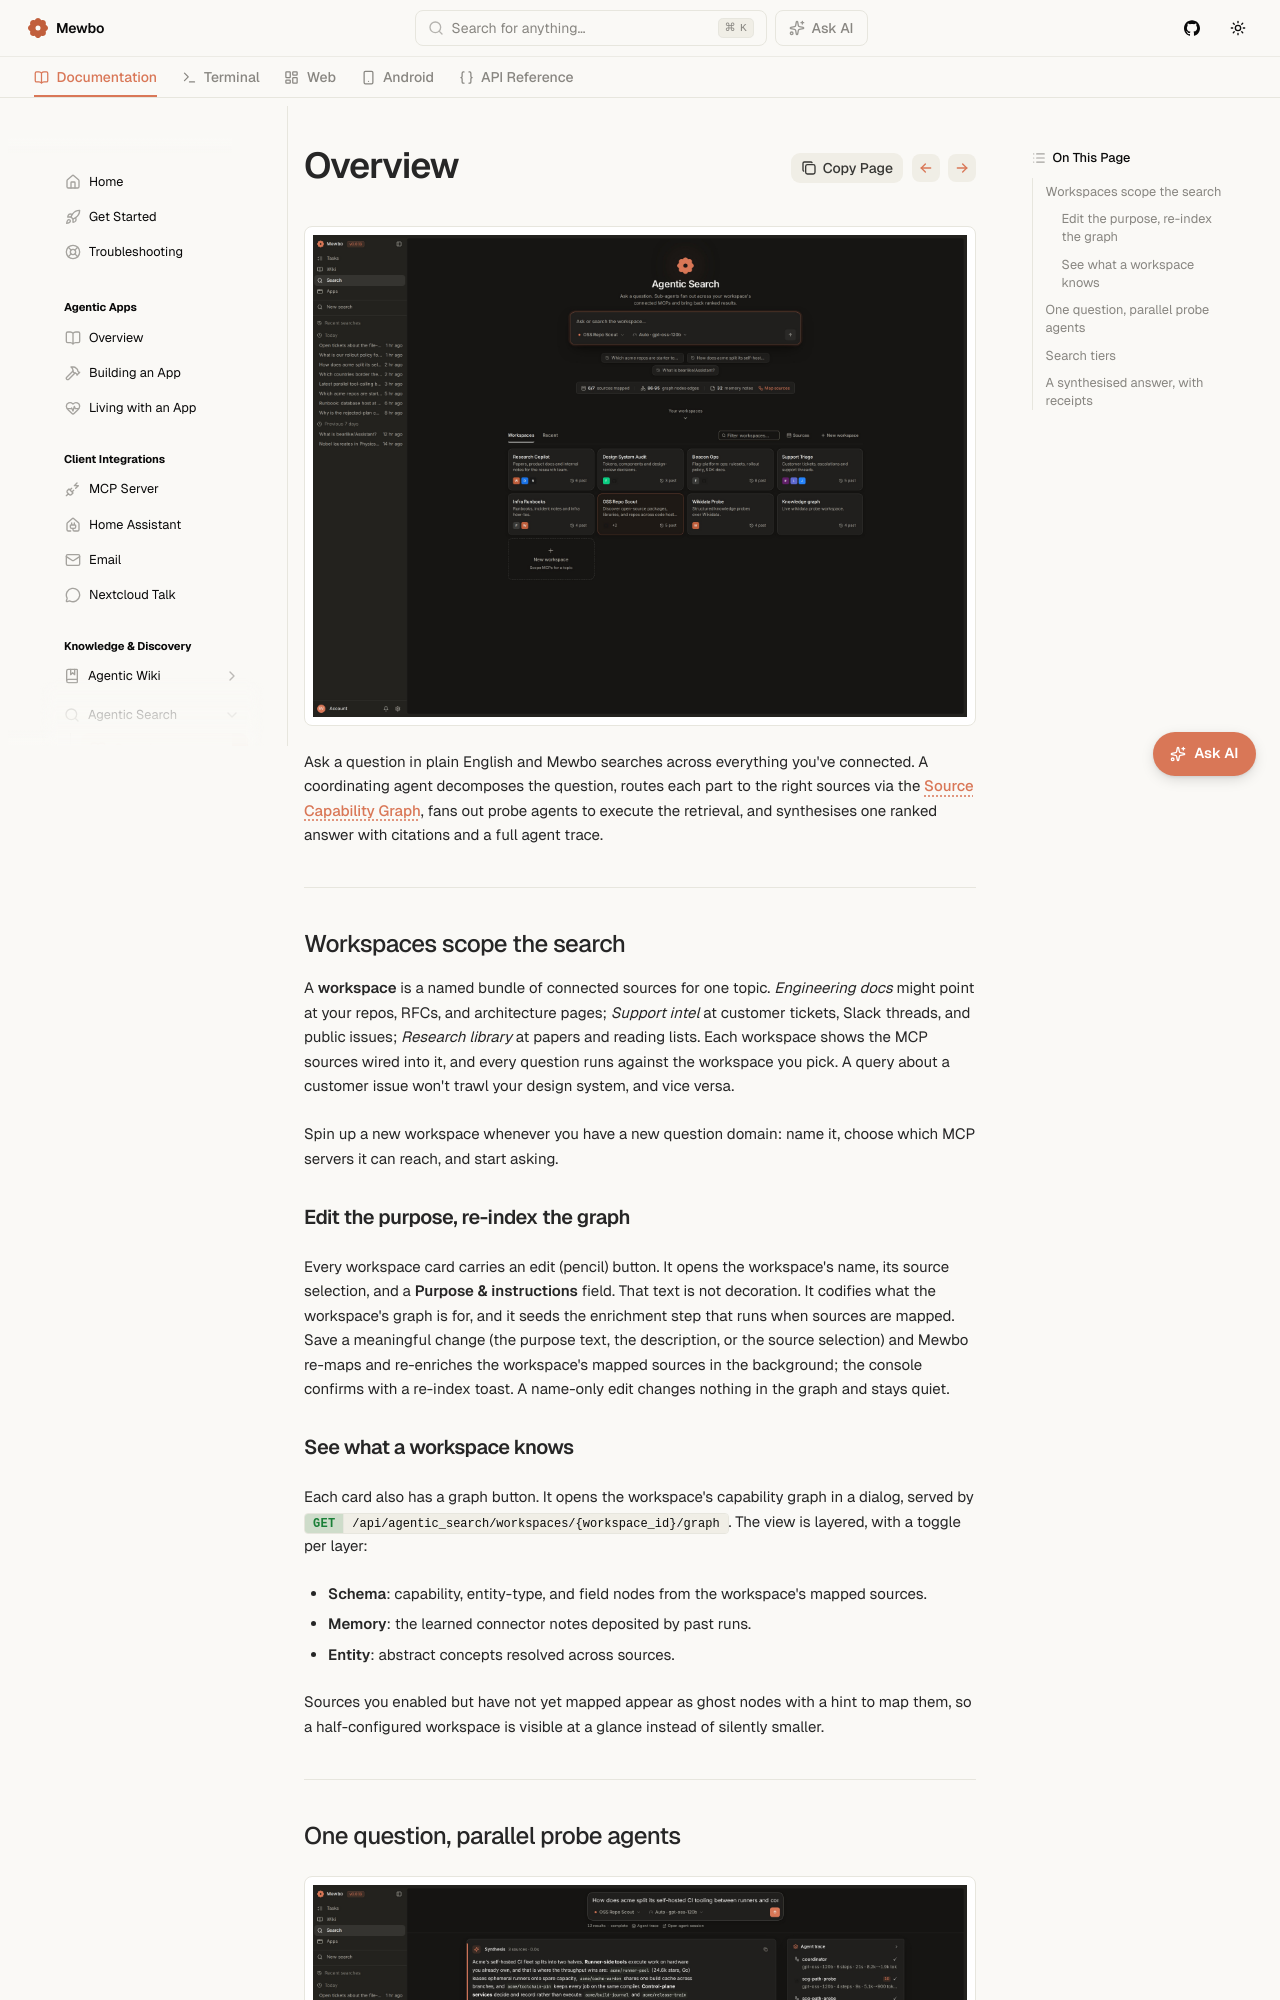

repository: mewbo-com/Assistant · page: latest/features-search/index.html · generator: mkdocs

# Agentic Search

<div style="display: flex; justify-content: center;">
  <img src="../assets/img/mewbo-search-01-landing.jpg" alt="The Agentic Search landing page in the Mewbo Console: a question box scoped to the OSS Repo Scout workspace on the Fast tier, chips showing 6 of 7 sources mapped, graph node-edge counts, and memory notes, above a grid of saved workspaces (Knowledge graph, Beacon Ops, OSS Repo Scout)" style="width: 100%; max-width: 960px; height: auto;" />
</div>

Ask a question in plain English and Mewbo searches across everything you've connected. A coordinating agent decomposes the question, routes each part to the right sources via the [Source Capability Graph](features-search-scg.md), fans out probe agents to execute the retrieval, and synthesises one ranked answer with citations and a full agent trace.

---

## Workspaces scope the search

A **workspace** is a named bundle of connected sources for one topic. *Engineering docs* might point at your repos, RFCs, and architecture pages; *Support intel* at customer tickets, Slack threads, and public issues; *Research library* at papers and reading lists. Each workspace shows the MCP sources wired into it, and every question runs against the workspace you pick. A query about a customer issue won't trawl your design system, and vice versa.

Spin up a new workspace whenever you have a new question domain: name it, choose which MCP servers it can reach, and start asking.

### Edit the purpose, re-index the graph

Every workspace card carries an edit (pencil) button. It opens the workspace's name, its source selection, and a **Purpose & instructions** field. That text is not decoration. It codifies what the workspace's graph is for, and it seeds the enrichment step that runs when sources are mapped. Save a meaningful change (the purpose text, the description, or the source selection) and Mewbo re-maps and re-enriches the workspace's mapped sources in the background; the console confirms with a re-index toast. A name-only edit changes nothing in the graph and stays quiet.

### See what a workspace knows

Each card also has a graph button. It opens the workspace's capability graph in a dialog, served by [GET /api/agentic_search/workspaces/{workspace_id}/graph](endpoint:GET /api/agentic_search/workspaces/{workspace_id}/graph). The view is layered, with a toggle per layer:

- **Schema**: capability, entity-type, and field nodes from the workspace's mapped sources.
- **Memory**: the learned connector notes deposited by past runs.
- **Entity**: abstract concepts resolved across sources.

Sources you enabled but have not yet mapped appear as ghost nodes with a hint to map them, so a half-configured workspace is visible at a glance instead of silently smaller.

---
